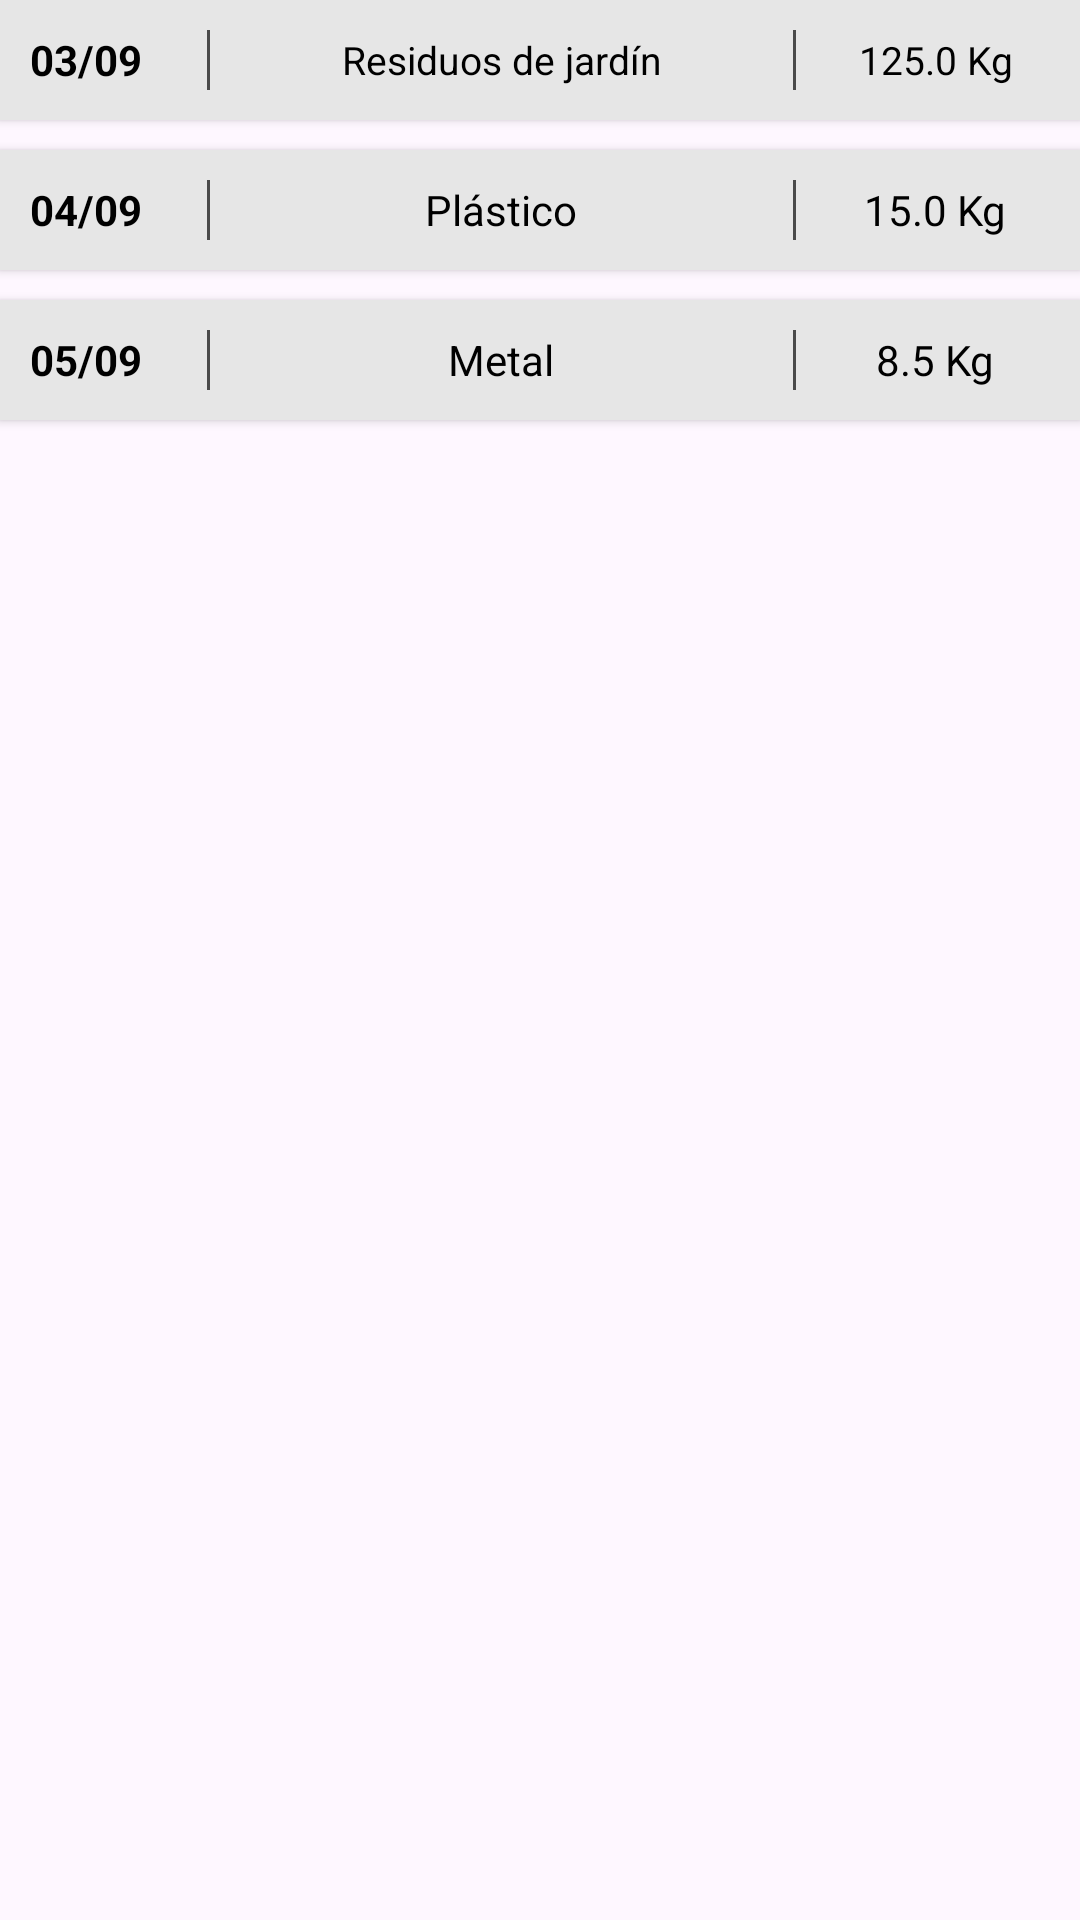

Layout XML and referenced resources for this Android screen:
<!-- AndroidManifest.xml: application theme Theme.APPECO -->
<!-- res/layout/sample_data_historial.xml -->
<?xml version="1.0" encoding="utf-8"?>
<LinearLayout xmlns:android="http://schemas.android.com/apk/res/android"
    android:layout_width="match_parent"
    android:layout_height="wrap_content"
    android:orientation="vertical">

    
    <include layout="@layout/item_residuo_historial" />

    
    <LinearLayout
        android:layout_width="match_parent"
        android:layout_height="wrap_content"
        android:layout_marginBottom="10dp"
        android:background="@color/card_gray"
        android:gravity="center_vertical"
        android:orientation="horizontal"
        android:padding="10dp"
        android:elevation="2dp">
        <TextView android:layout_width="0dp" android:layout_height="wrap_content" android:layout_weight="1" android:text="04/09" android:textColor="@color/black" android:textStyle="bold" />
        <View android:layout_width="1dp" android:layout_height="20dp" android:layout_marginHorizontal="8dp" android:background="@color/text_gray" />
        <TextView android:layout_width="0dp" android:layout_height="wrap_content" android:layout_weight="3.5" android:gravity="center" android:text="Plástico" android:textColor="@color/black" />
        <View android:layout_width="1dp" android:layout_height="20dp" android:layout_marginHorizontal="8dp" android:background="@color/text_gray" />
        <TextView android:layout_width="0dp" android:layout_height="wrap_content" android:layout_weight="1.5" android:gravity="center" android:text="15.0 Kg" android:textColor="@color/black" />
    </LinearLayout>

    
    <LinearLayout
        android:layout_width="match_parent"
        android:layout_height="wrap_content"
        android:layout_marginBottom="10dp"
        android:background="@color/card_gray"
        android:gravity="center_vertical"
        android:orientation="horizontal"
        android:padding="10dp"
        android:elevation="2dp">
        <TextView android:layout_width="0dp" android:layout_height="wrap_content" android:layout_weight="1" android:text="05/09" android:textColor="@color/black" android:textStyle="bold" />
        <View android:layout_width="1dp" android:layout_height="20dp" android:layout_marginHorizontal="8dp" android:background="@color/text_gray" />
        <TextView android:layout_width="0dp" android:layout_height="wrap_content" android:layout_weight="3.5" android:gravity="center" android:text="Metal" android:textColor="@color/black" />
        <View android:layout_width="1dp" android:layout_height="20dp" android:layout_marginHorizontal="8dp" android:background="@color/text_gray" />
        <TextView android:layout_width="0dp" android:layout_height="wrap_content" android:layout_weight="1.5" android:gravity="center" android:text="8.5 Kg" android:textColor="@color/black" />
    </LinearLayout>

</LinearLayout>
<!-- res/layout/item_residuo_historial.xml (included above) -->
<?xml version="1.0" encoding="utf-8"?>
<LinearLayout xmlns:android="http://schemas.android.com/apk/res/android"
    xmlns:tools="http://schemas.android.com/tools"
    android:layout_width="match_parent"
    android:layout_height="wrap_content"
    android:layout_marginBottom="10dp"
    android:background="@color/card_gray"
    android:gravity="center_vertical"
    android:orientation="horizontal"
    android:padding="10dp"
    android:elevation="2dp">

    <TextView
        android:id="@+id/txt_fecha_hora"
        android:layout_width="0dp"
        android:layout_height="wrap_content"
        android:layout_weight="1"
        tools:text="03/09"
        android:textColor="@color/black"
        android:textSize="14sp"
        android:textStyle="bold" />

    <View
        android:layout_width="1dp"
        android:layout_height="20dp"
        android:layout_marginHorizontal="8dp"
        android:background="@color/text_gray" />

    <TextView
        android:id="@+id/txt_tipo"
        android:layout_width="0dp"
        android:layout_height="wrap_content"
        android:layout_weight="3.5"
        android:gravity="center"
        tools:text="Residuos de jardín"
        android:textColor="@color/black"
        android:textSize="13sp"
        android:maxLines="2"
        android:ellipsize="end" />

    <View
        android:layout_width="1dp"
        android:layout_height="20dp"
        android:layout_marginHorizontal="8dp"
        android:background="@color/text_gray" />

    <TextView
        android:id="@+id/txt_cantidad_kg"
        android:layout_width="0dp"
        android:layout_height="wrap_content"
        android:layout_weight="1.5"
        android:gravity="center"
        tools:text="125.0 Kg"
        android:textColor="@color/black"
        android:textSize="13sp" />

</LinearLayout>
<!-- resources referenced by this layout -->
<resources>
  <color name="black">#FF000000</color>
  <color name="card_gray">#E6E6E6</color>
  <color name="text_gray">#4A4A4A</color>
  <style name="Theme.APPECO" parent="Base.Theme.APPECO" />
  <style name="Base.Theme.APPECO" parent="Theme.Material3.DayNight.NoActionBar">
          
          
      </style>
</resources>
